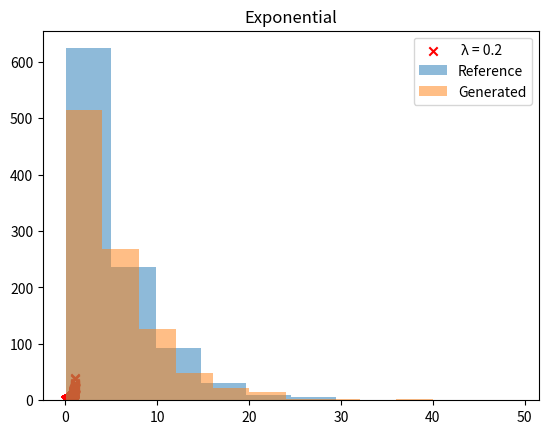

Python code for this plot:
import numpy as np
import matplotlib.pyplot as plt
from math import log, floor
from scipy import stats


# Uniform distribution using inversion method:

def uniform(a, b, U):
    return [a+(b-a)*i for i in U]

# Exponential distribution

def exponential(l, U):
    return [-log(1-i)/l for i in U]

# Pareto 

def pareto(k, beta, U):
    return [beta*(i**(-1/k)-1) for i in U]

def box_muller(U1, U2):
    return np.sqrt(-2*np.log(U1))*np.cos(2*np.pi*U2), np.sqrt(-2*np.log(U1))*np.sin(2*np.pi*U2)

def hyper_exp(probabilities, lambdas):
    
    # Finding I
    
    cdf = np.cumsum(probabilities)
    intervals = [(0, cdf[0])]+[(cdf[i-1], cdf[i]) for i in range(1, len(cdf))]
    i_continuous = np.random.random(low=0, high=1)
    i_discrete = 0

    for i, interval in enumerate(intervals):
        if i_continuous > interval[0] and i_continuous <= interval[1]:

            i_discrete = i

    Z = exponential(lambdas[i_discrete], np.random.random(size=10000))
    return Z


def erlang(l, n):
    U = np.random.random(low=1, high=10, size=n)
    prod = 1
    for i in range(n):
        prod *= U[i]
    return (-1/l)*log(prod)





def main():

    # 1 - Generating distributions and testing/comparing

    # a) Exponential

    print("----- Exponential -----")

    U = np.random.random(size=1000)
    l = 0.2
    exp_dist = exponential(l, U)


    plt.scatter(U, exp_dist, marker="x", color="r", label=" \u03BB = 0.2")
    plt.grid()
    plt.legend()
    plt.title("Exponential")
    plt.show()

    kres = stats.kstest(exp_dist, stats.expon.cdf)

    print(f"Kolmogorov-Smirnov test:\n\t- Test statistic: {kres.statistic}\n\t- P-value: {kres.pvalue}")

    print("Histograms:")


    plt.hist(stats.expon.rvs(size=1000, scale=1/l), alpha=0.5, label="Reference")
    plt.hist(exp_dist, alpha=0.5, label="Generated")
    plt.legend()
    plt.grid()
    plt.show()
    
    exit()
    # b) Normal

    print("----- Normal -----")

    U1, U2 = np.random.random(size=1000), np.random.random(size=1000)

    x, y = box_muller(U1, U2)

    plt.scatter(x, y)
    plt.grid()
    plt.title("Normal")
    plt.show()

    kres_x = stats.kstest(x, stats.norm.cdf)

    print(f"Kolmogorov-Smirnov test (x):\n\t- Test statistic: {kres_x.statistic}\n\t- P-value: {kres_x.pvalue}")
    
    kres_y = stats.kstest(y, stats.norm.cdf)

    print(f"Kolmogorov-Smirnov test (y):\n\t- Test statistic: {kres_y.statistic}\n\t- P-value: {kres_y.pvalue}")


    # c) Pareto
    print("----- Pareto -----")
    U = np.random.random(size=1000)
    beta = 1

    # i) k = 2.05

    p1 = pareto(2.05, beta, U)
    kres_1 = stats.kstest(p1, stats.pareto.cdf(U, 2.05))

    print(f"Kolmogorov-Smirnov test:\n\t- Test statistic: {kres_1.statistic}\n\t- P-value: {kres_1.pvalue}")

    

    # ii) k = 2.5

    p2 = pareto(2.5, beta, U)
    kres_2 = stats.kstest(p2, stats.pareto.cdf(U, 2.5))

    print(f"Kolmogorov-Smirnov test:\n\t- Test statistic: {kres_2.statistic}\n\t- P-value: {kres_2.pvalue}")

    # iii) k = 3

    p3 = pareto(3, beta, U)
    kres_3 = stats.kstest(p2, stats.pareto.cdf(U, 3))

    print(f"Kolmogorov-Smirnov test:\n\t- Test statistic: {kres_3.statistic}\n\t- P-value: {kres_3.pvalue}")

    # iv) k = 4
    p4 = pareto(4, beta, U)
    kres_4 = stats.kstest(p2, stats.pareto.cdf(U, 4))

    print(f"Kolmogorov-Smirnov test:\n\t- Test statistic: {kres_4.statistic}\n\t- P-value: {kres_4.pvalue}")

    plt.scatter(U, p1, label="k = 2.05",marker="x")
    plt.scatter(U, p2, label="k = 2.5",marker="x")
    plt.scatter(U, p3, label="k = 3",marker="x")
    plt.scatter(U, p4, label="k = 4",marker="x")
    plt.title("Pareto")
    plt.legend()
    plt.show()


    return


if __name__=="__main__":
    main()